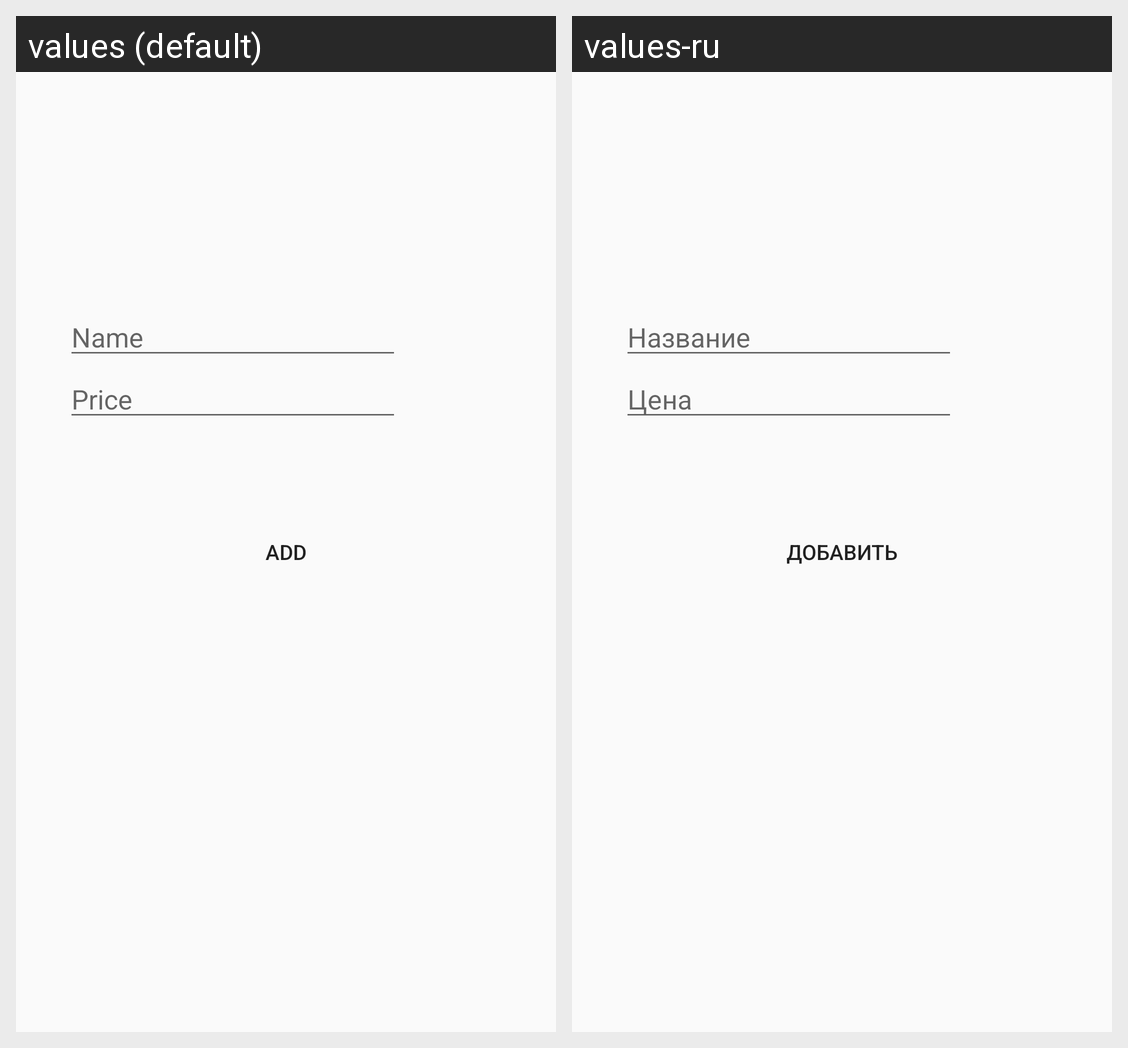

Translations of the strings shown on this Android screen, per locale in the grid:
Android screen res/layout/activity_add_item.xml rendered under 2 locales, left to right: values (default), values-ru. Device: Nexus 5 (rendered at 1080×1920; each locale shown at half size, 540×960, under a caption strip naming it); theme AddItemTheme.
Strings drawn on this screen, with the default value and each locale's value (text and hints the layout hard-codes, and strings that could not be matched under every locale, appear in the picture but are not listed):

edittext_name_hint
  values: Name
  values-ru: Название

edittext_price_hint
  values: Price
  values-ru: Цена

add_button_title
  values: Add
  values-ru: Добавить
